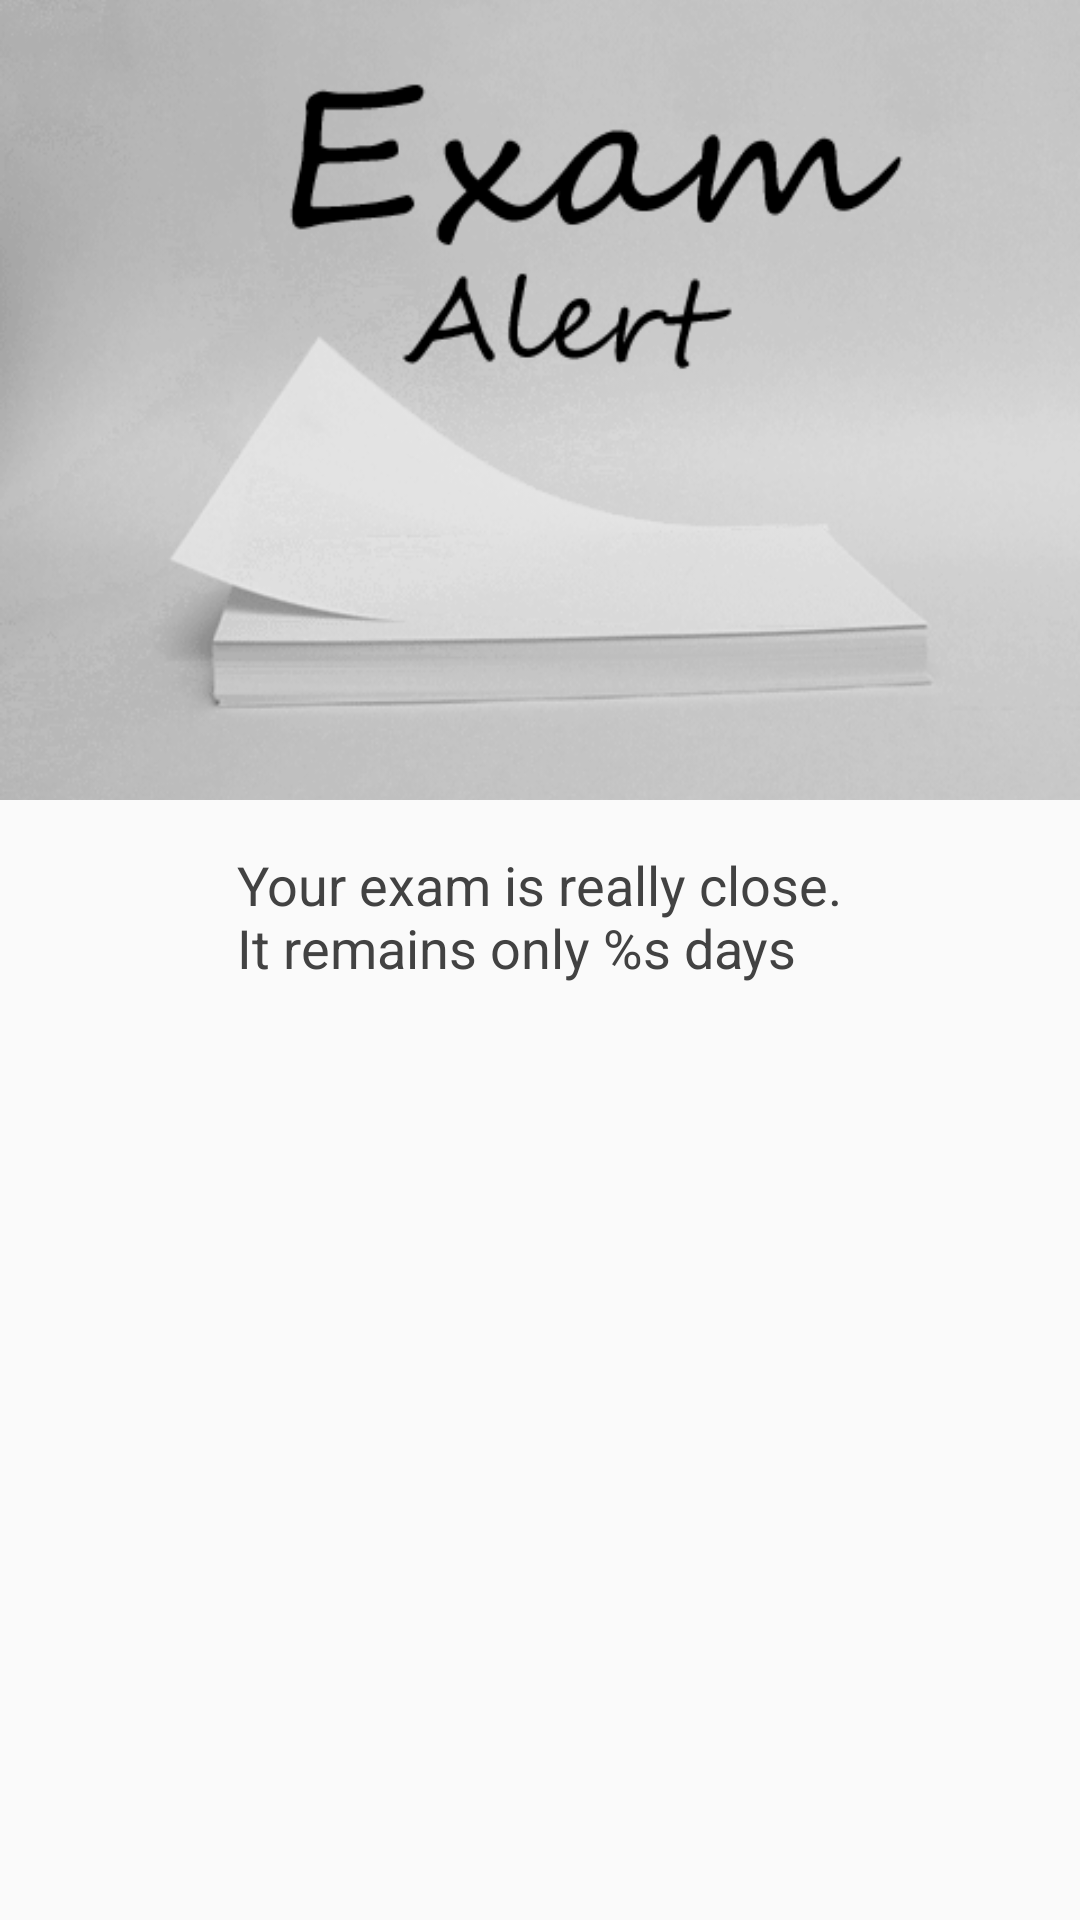

Write the Android layout XML for this screen, with the resource values it uses.
<!-- AndroidManifest.xml: application theme AppTheme -->
<!-- res/layout/activity_exam_info.xml -->
<LinearLayout xmlns:android="http://schemas.android.com/apk/res/android"
    xmlns:tools="http://schemas.android.com/tools" android:layout_width="match_parent"
    android:layout_height="match_parent"
    android:orientation="vertical"
    tools:context="pl.lenarczyk.rafal.pendingexam.ExamInfo">

    <ImageView
        android:id="@+id/imageView"
        android:layout_width="fill_parent"
        android:layout_height="800px"
        android:scaleType="centerCrop"
        android:src="@drawable/exam_alert"
        android:contentDescription="Flying papers" />

    <TextView
        android:id="@+id/tv_exam_info_msg"
        android:text="@string/exam_info_msg"
        android:layout_width="wrap_content"
        android:layout_height="wrap_content"
        android:layout_marginTop="16dp"
        android:layout_gravity="center_horizontal"
        android:textSize="@dimen/abc_text_size_medium_material"
        android:textColor="@color/background_floating_material_dark" />

</LinearLayout>
<!-- resources referenced by this layout -->
<resources>
  <!-- drawable exam_alert: png bitmap (drawable, 59154 bytes) -->
  <string name="exam_info_msg">Your exam is really close.\nIt remains only %s days</string>
  <style name="AppTheme" parent="Theme.AppCompat.Light.NoActionBar">
          <item name="colorPrimary">@color/primaryColor</item>
          <item name="colorPrimaryDark">@color/primaryColorDark</item>
          <item name="android:windowNoTitle">true</item>
          <item name="windowActionBar">false</item>
          <item name="drawerArrowStyle">@style/DrawerArrowStyle</item>
      </style>
  <style name="DrawerArrowStyle" parent="Widget.AppCompat.DrawerArrowToggle">
          <item name="spinBars">true</item>
          <item name="color">@color/primaryColorDark</item>
      </style>
</resources>
